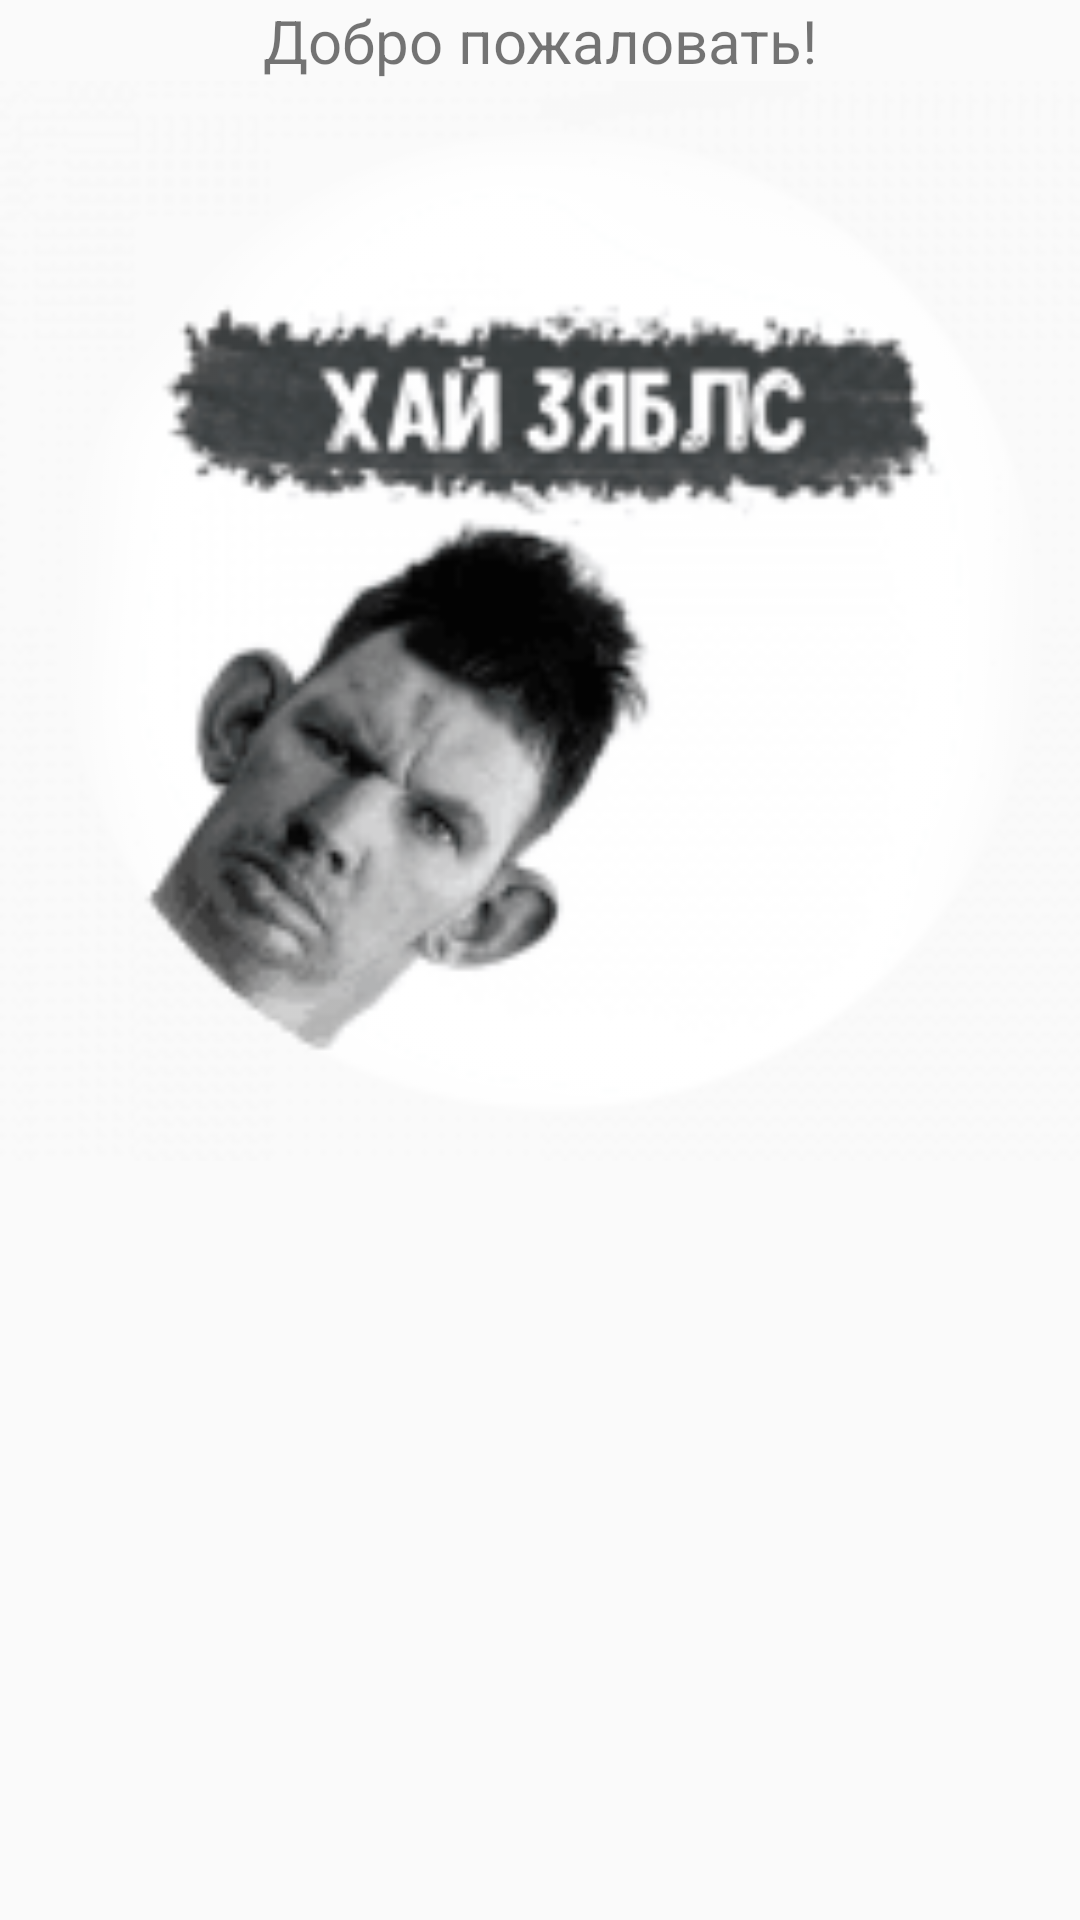

The Android layout XML behind this screen, and the referenced resources:
<!-- AndroidManifest.xml: application theme AppTheme -->
<!-- res/layout/main.xml -->
<?xml version="1.0" encoding="utf-8"?>
<RelativeLayout xmlns:android="http://schemas.android.com/apk/res/android"
    android:layout_width="match_parent"
    android:layout_height="match_parent">

    <TextView
        android:id="@+id/welcome"
        android:layout_width="match_parent"
        android:layout_height="wrap_content"
        android:text="@string/welcome"
        android:gravity="center"
        android:textSize="20sp"
         />
     <ImageView
         android:layout_width="match_parent"
         android:layout_height="match_parent"
         android:layout_below="@+id/welcome"
         android:id="@+id/welcome_pic"
         android:src="@drawable/hi"
         android:scaleType="fitStart"/>
    <android.support.v4.widget.DrawerLayout
        xmlns:android="http://schemas.android.com/apk/res/android"
        android:id="@+id/drawer_layout"
        android:layout_width="match_parent"
        android:layout_height="match_parent">

        
        <FrameLayout
            android:id="@+id/content_frame"
            android:layout_width="match_parent"
            android:layout_height="match_parent"/>

        
        <ListView
            android:id="@+id/left_drawer"
            android:layout_width="240dp"
            android:layout_height="match_parent"
            android:layout_gravity="start"
            android:background="@color/colorPrimaryDark"
            android:choiceMode="singleChoice"
            android:divider="@android:color/transparent"
            android:dividerHeight="0dp"/>

    </android.support.v4.widget.DrawerLayout>

</RelativeLayout>
<!-- resources referenced by this layout -->
<resources>
  <!-- drawable hi: png bitmap (drawable, 11863 bytes) -->
  <string name="welcome">Добро пожаловать!</string>
  <style name="AppTheme" parent="Theme.AppCompat.Light.DarkActionBar">
          
          <item name="colorPrimary">@color/colorPrimary</item>
          <item name="colorPrimaryDark">@color/colorPrimaryDark</item>
          <item name="colorAccent">@color/colorAccent</item>
          <item name="drawerArrowStyle">@style/DrawerArrowStyle</item>
      </style>
  <style name="DrawerArrowStyle" parent="Widget.AppCompat.DrawerArrowToggle">
          <item name="spinBars">false</item>
          <item name="color">@android:color/white</item>
      </style>
  <!-- not gathered from this repository: default colours our renderer supplied (Android Studio template values) -->
  <color name="colorPrimary">#FF6200EE</color>
  <color name="colorPrimaryDark">#FF3700B3</color>
  <color name="colorAccent">#FF03DAC5</color>
</resources>
